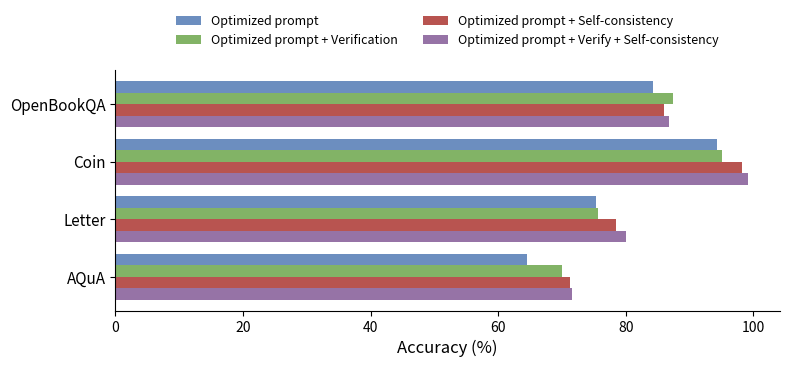

The script that saved this image:
import matplotlib.pyplot as plt
import numpy as np

datasets = ["OpenBookQA", "Coin", "Letter", "AQuA"]
adv_cot_acc_arr = [84.2, 94.3, 75.4, 64.5]
adv_cot_verify_acc_arr = [87.4, 95.1, 75.6, 70.0]
adv_cot_sc_acc_arr = [86.0, 98.2, 78.4, 71.2]
adv_cot_verify_sc_acc_arr = [86.8, 99.2, 80.0, 71.6]

colors = ["#6C8EBF", "#82B366", "#B85450", "#9673A6"]

num_datasets = len(datasets)
bar_height = 0.2
index = np.arange(num_datasets)

fig, ax = plt.subplots(figsize=(8, 3.8))

ax.barh(index - 1.5 * bar_height, adv_cot_acc_arr, height=bar_height, color=colors[0], label="Optimized prompt")
ax.barh(index - 0.5 * bar_height, adv_cot_verify_acc_arr, height=bar_height, color=colors[1],
        label="Optimized prompt + Verification")
ax.barh(index + 0.5 * bar_height, adv_cot_sc_acc_arr, height=bar_height, color=colors[2],
        label="Optimized prompt + Self-consistency")
ax.barh(index + 1.5 * bar_height, adv_cot_verify_sc_acc_arr, height=bar_height, color=colors[3],
        label="Optimized prompt + Verify + Self-consistency")

ax.set_xlabel("Accuracy (%)", fontsize=12)
ax.set_yticks(index)
ax.set_yticklabels(datasets, fontsize=11)
ax.invert_yaxis()
ax.spines["top"].set_visible(False)
ax.spines["right"].set_visible(False)
ax.grid(False)

ax.legend(
    loc='lower center',
    bbox_to_anchor=(0.5, 1.05),
    ncol=2,
    fontsize=9,
    frameon=False
)

plt.tight_layout()
plt.savefig("bar_horizontal_final.pdf", format="pdf", bbox_inches="tight")
plt.show()